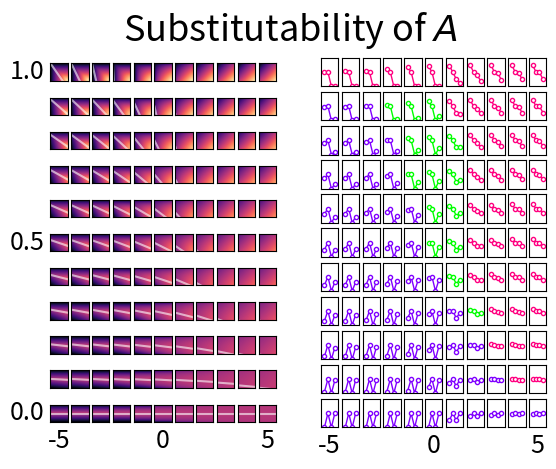

The script that saved this image:
#! /usr/bin/env python

import matplotlib.pyplot as plt
import matplotlib.gridspec as gridspec
import numpy as np
import time

start_time = time.perf_counter ()

plt.rcParams['pdf.fonttype'] = 42
plt.rcParams['ps.fonttype'] = 42

alpha = 0.5
R1 = 2.0
R2 = 2.0
R = R2/R1
a1max = 1.0
a2max = 1.0
b = a2max/a1max

npoints = 32

num = 11
minlog_es = -5.0
maxlog_es = 5.0
mingiven = 0.0
maxgiven = 1.0
aC = 0.5
aD = 0.0

log_ess = np.linspace(minlog_es, maxlog_es, num=num)
rhos = 1.0 - 1.0/pow(2, log_ess)
givens = np.linspace(maxgiven, mingiven, num=num)
givens[0] = 0.99999
Xrhos, Ygivens = np.meshgrid(rhos, givens)

x = np.linspace(0.001, 0.999, npoints)
a2partner = x
y = np.linspace(0.999, 0.001, npoints)
X, Y = np.meshgrid(x, y)

def a2eq(given, rho):
    T = b*R*(1.0 - given)
    Q = R*pow(T*(1.0 - alpha)/alpha, 1.0/(rho - 1.0))
    a2 = a2max/(1.0 + Q*b)
    return a2

def fitness(x, y, given, rho):
    q1 = (1.0 - y)*R1
    q2 = y*R2*(1.0 - given) + x*R2*given
    if rho == 0.0:
        w = pow(q1, alpha)*pow(q2, 1.0 - alpha)
    else:
        w = pow(alpha*pow(q1, rho) + (1.0 - alpha)*pow(q2, rho), 1.0/rho)
    return w

def fitness2(x, y, given, rho):
    q1 = (1.0 - x)*R1
    q2 = x*R2*(1.0 - given) + y*R2*given
    if rho == 0.0:
        w = pow(q1, alpha)*pow(q2, 1.0 - alpha)
    else:
        w = pow(alpha*pow(q1, rho) + (1.0 - alpha)*pow(q2, rho), 1.0/rho)
    return w

def a2maxw(x, given, rho):
    T = b*R*(1.0 - given)
    Q = R*pow(T*(1.0 - alpha)/alpha, 1.0/(rho - 1.0))
    a2 = (a2max - x*given*Q*b)/(1.0 + Q*b*(1.0 - given))
    a2 = 1.0 - a2
    return a2

fslabel = 26 # Label font size
fstick = 18 # Tick font size

fig = plt.figure() 

gs0 = gridspec.GridSpec(1, 2, figure=fig)

gs00 = gridspec.GridSpecFromSubplotSpec(num, num, subplot_spec=gs0[0])
axs = gs00.subplots()

for row, given in zip(axs, givens):
    for ax, rho in zip(row, rhos):
        Z = fitness(X, Y, given, rho)
        ax.imshow(Z, cmap='magma', vmin=0, vmax=2)
        xaxis = a2partner*npoints
        yaxis = a2maxw(a2partner, given, rho)*npoints
        #ax.plot(npoints - yaxis, npoints - xaxis, color='grey')
        ax.plot(xaxis, yaxis, color='white', alpha=0.6)
        #ypoint = a2eq(given, rho)*npoints
        #ax.scatter(ypoint, npoints - ypoint, color='white', s=0.3)
        ax.set(xticks=[], yticks=[], xlim=(0, npoints-1), ylim=(npoints-1, 0))
        if (given == 0.5) and (rho == rhos[0]):
            ax.set_ylabel("Partner's share of $\it{A}$", fontsize=fslabel)
for ax, log_es in zip(axs[-1, ::5], log_ess[::5]):
    ax.set_xlabel(round(log_es), fontsize=fstick)
for ax, given in zip(axs[::5, 0], givens[::5]):
    ax.set_ylabel(round(given, 1), rotation='horizontal', horizontalalignment='right', verticalalignment='center', fontsize=fstick)

#subfigs[0].suptitle('a', fontsize=fslabel, horizontalalignment='left', weight='bold')
#subfigs[0].subplots_adjust(wspace=0, hspace=0)

gs01 = gridspec.GridSpecFromSubplotSpec(num, num, subplot_spec=gs0[1])
axs = gs01.subplots()

xaxis = [1, 2, 3, 4]
givens[0] = 1.0

for row, given in zip(axs, givens):
    for ax, rho in zip(row, rhos):
        R = wC1 = fitness2(aC, aC, given, rho)
        P = wD0 = fitness2(aD, aD, given, rho)
        T = wD1 = fitness2(aD, aC, given, rho)
        S = wC0 = fitness2(aC, aD, given, rho)
        yaxis = [T, R, P, S]
        if (T<R) and (P<S):
            rgb = (0.5, 0.0, 1.0)
        else:
            if (T>R) and (P<S):
                rgb = (0.0, 1.0, 0.0) # Snowdrift
            else:
                rgb = (1.0, 0.0, 0.5)
        ax.plot(xaxis, yaxis, color=rgb, marker='o', markerfacecolor='white', linewidth=1.0, markersize=3)
        ax.set(xticks=[], yticks=[], xlim=(0, 5), ylim=(0.0, 2.0))

for ax, log_es in zip(axs[-1, ::5], log_ess[::5]):
    ax.set_xlabel(round(log_es), fontsize=fstick)

#gs[1].subplots_adjust(wspace=0, hspace=0)

plt.suptitle("Substitutability of $\it{A}$", fontsize=fslabel)

plt.savefig('games.png', dpi=100)
plt.close()

end_time = time.perf_counter ()
print(f'\nTime elapsed: {(end_time - start_time):.2f} seconds')
